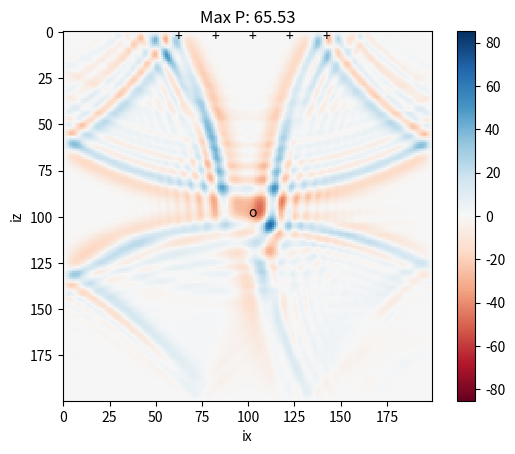
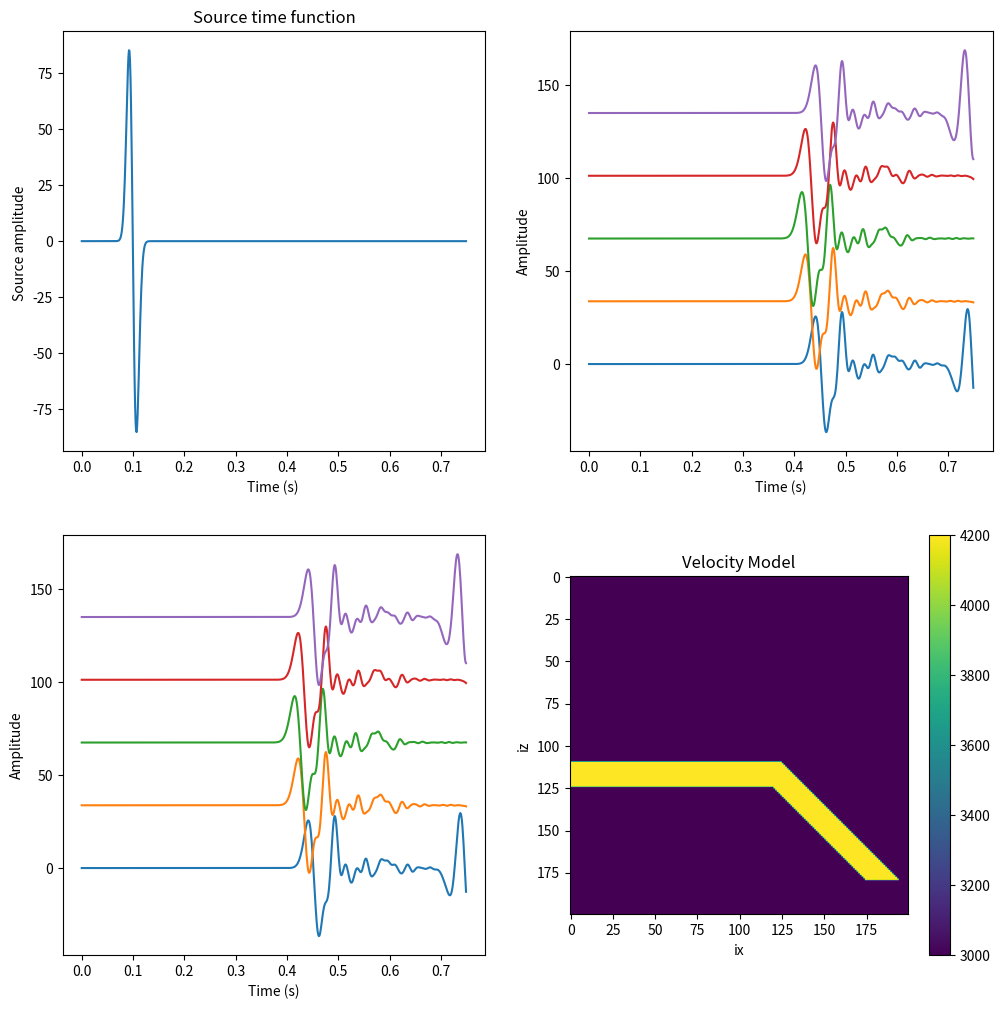

These figures' Python source, in order:
# -*- coding: utf-8 -*-
# ---
# jupyter:
#   jupytext:
#     text_representation:
#       extension: .py
#       format_name: light
#       format_version: '1.4'
#       jupytext_version: 1.2.4
#   kernelspec:
#     display_name: Python 3
#     language: python
#     name: python3
# ---

# <div style='background-image: url("../../share/images/header.svg") ; padding: 0px ; background-size: cover ; border-radius: 5px ; height: 250px'>
#     <div style="float: right ; margin: 50px ; padding: 20px ; background: rgba(255 , 255 , 255 , 0.7) ; width: 50% ; height: 150px">
#         <div style="position: relative ; top: 50% ; transform: translatey(-50%)">
#             <div style="font-size: xx-large ; font-weight: 900 ; color: rgba(0 , 0 , 0 , 0.8) ; line-height: 100%">Computational Seismology</div>
#             <div style="font-size: large ; padding-top: 20px ; color: rgba(0 , 0 , 0 , 0.5)">Finite Differences Method - Acoustic Waves in 2D</div>
#         </div>
#     </div>
# </div>

#
# <p style="width:20%;float:right;padding-left:50px">
# <img src=../../share/images/book.jpg>
# <span style="font-size:smaller">
# </span>
# </p>
#
#
# ---
#
# This notebook is part of the supplementary material 
# to [Computational Seismology: A Practical Introduction](https://global.oup.com/academic/product/computational-seismology-9780198717416?cc=de&lang=en&#), 
# Oxford University Press, 2016.
#
#
#
# ##### Authors:
# [redacted]
# [redacted]
# [redacted]
#
# ---

# This exercise covers the following aspects:
#
# * presenting you with an implementation of the 2D acoustic wave equation 
# * allowing you to explore the benefits of using high-order finite-difference operators
# * understanding the concepts of stability (Courant criterion)
# * exploration of numerical dispersion and numerical grid anisotropy
# * changing the earth model and exploring some effects of structural heterogeneities (e.g., fault zones)
#
# ---

# ## Basic Equations
#
# The acoustic wave equation in 2D is 
# $$
# \ddot{p}(x,z,t) \ = \ c(x,z)^2 (\partial_x^2 p(x,z,t) + \partial_z^2 p(x,z,t)) \ + s(x,z,t)
# $$
#
# and we replace the time-dependent (upper index time, lower indices space) part by
#
# $$
#  \frac{p_{j,k}^{n+1} - 2 p_{j,k}^n + p_{j,k}^{n-1}}{\mathrm{d}t^2} \ = \ c_j^2 ( \partial_x^2 p + \partial_z^2 p) \ + s_{j,k}^n
# $$
#
# solving for $p_{j,k}^{n+1}$. 
# The extrapolation scheme is
# $$
# p_{j,k}^{n+1} \ = \ c_j^2 \mathrm{d}t^2 \left[ \partial_x^2 p + \partial_z^2 p \right]
# + 2p_{j,k}^n - p_{j,k}^{n-1} + \mathrm{d}t^2 s_{j,k}^n
# $$
# The  space derivatives are determined by 
#
# $$
# \partial_x^2 p \ = \ \frac{p_{j+1,k}^{n} - 2 p_{j,k}^n + p_{j-1,k}^{n}}{\mathrm{d}x^2}
# $$
# $$
# \partial_z^2 p \ = \ \frac{p_{j,k+1}^{n} - 2 p_{j,k}^n + p_{j,k-1}^{n}}{\mathrm{d}z^2} 
# $$
#
# ---

# ## Exercises
#
# ### 1. Getting started
# Before you start it is good practice to immediately make a copy of the original notebook (e.g., X_orig.ipynb). 
# Run the simulation code. Relate the time extrapolation loop with the numerical algorithm we developed in the course. Understand the input parameters for the simulation and the plots that are generated. Modify source and receiver locations and observe the effects on the seismograms. 
#
# ### 2. Stability
# Introduce a new parameter (e.g., eps) and calculate the Courant criterion. Determine numerically the stability limit of the code as accurately as possible by increasing the time step. Print the max value of the pressure field at each time step and observe the evolution of it in the case of stable and unstable simulations. 
# (Hint: The Courant criterion is defined as $eps = (velocity * dt) / dx$ . With this information you can calculate the maximum possible, stable time step. )
#
# ### 3. High-order operators
# Extend the code by adding the option to use a 5-point difference operator (see problem 1 of exercise sheet). Compare simulations with the 3-point and 5-point operator. Is the stability limit still the same? Make it an option to change between 3-pt and 5-pt operator. Estimate the number of points per wavelength and investigate the accuracy of the simulation by looking for signs of numerical dispersion in the resulting seismograms. The 5-pt weights are: $[-1/12, 4/3, -5/2, 4/3, -1/12]/dx^2$. 
#
# ### 4. Numerical anisotropy
# Increase the frequency of the wavefield by varying f0. Investigate the angular dependence of the wavefield. Why does the wavefield look anisotropic? Which direction is the most accurate and why? What happens if you set the source time function to a spike (zero everywhere except one element with value 1). 
#
# ### 5. Heterogeneous models
# Now let us explore the power of the finite-difference method by varying the internal structure of the model. Here we can only modify the velocity c that  can vary at each grid point (any restrictions?). Here are some suggestions. Investigate the influence of the structure by analysing the snapshots and the seismograms. 
#
# * Add a low(high) velocity layer near the surface. Put the source at zs=2.
# * Add a vertical low velocity zone (fault zone) of a certain width (e.g. 10 grid points), and discuss the resulting wavefield
# * Simulate topography by setting the pressure to 0 above the surface. Use a Gaussian hill shape or a random topography.
# * etc. 
#
# ### 6. Source-receiver reciprocity
#  Initialize a strongly heterogeneous 2D velocity model of your choice and simulate waves propagating from an internal source point ($x_s, z_s$) to an internal receiver ($x_r, z_r$). Show that by reversing source and receiver you obtain the same seismogram.
#
# ### 7. Time reversal
# Time reversal. Define in an arbitrary 2D velocity model a source at the centre of the domain an a receiver circle at an appropriate distance around the source. Simulate a wavefield, record it at the receiver ring and store the results. Reverse the synthetic seismograms and inject the as sources at the receiver points. What happens? Do you know examples where this principle is used?  
#
# ---

# + {"code_folding": [0]}
# This is a configuration step for the exercise. Please run it before the simulation code! 
# %matplotlib notebook
import numpy as np
import matplotlib.pyplot as plt
# -

# Below is the 2D acoustic simulation code:

# + {"code_folding": []}
# Simple finite difference solver 
# Acoustic wave equation  p_tt = c^2 p_xx + src
# 2-D regular grid

nx = 200      # grid points in x
nz = 200      # grid points in z
nt = 750      # number of time steps
dx = 10.0     # grid increment in x
dt = 0.001    # Time step
c0 = 3000.0   # velocity (can be an array)
isx = nx // 2  # source index x
isz = nz // 2  # source index z
ist = 100     # shifting of source time function
f0 = 100.0    # dominant frequency of source (Hz)
isnap = 10     # snapshot frequency
T = 1.0 / f0  # dominant period
nop = 3       # length of operator

# Model type, available are "homogeneous", "fault_zone",
# "surface_low_velocity_zone", "random", "topography",
# "slab"
model_type = "slab"

# Receiver locations
irx = np.array([60, 80, 100, 120, 140])
irz = np.array([5, 5, 5, 5, 5])
seis = np.zeros((len(irx), nt))

# Initialize pressure at different time steps and the second
# derivatives in each direction
p = np.zeros((nz, nx))
pold = np.zeros((nz, nx))
pnew = np.zeros((nz, nx))
pxx = np.zeros((nz, nx))
pzz = np.zeros((nz, nx))

# Initialize velocity model
c = np.zeros((nz, nx))

if model_type == "homogeneous":
    c += c0
elif model_type == "fault_zone":
    c += c0
    c[:, nx // 2 - 5: nx // 2 + 5] *= 0.8    
elif model_type == "surface_low_velocity_zone":
    c += c0
    c[1:10,:] *= 0.8
elif model_type == "random":
    pert = 0.4
    r = 2.0 * (np.random.rand(nz, nx) - 0.5) * pert
    c += c0 * (1 + r)   
elif model_type == "topography":
    c += c0
    c[0 : 10, 10 : 50] = 0                         
    c[0 : 10, 105 : 115] = 0                       
    c[0 : 30, 145 : 170] = 0
    c[10 : 40, 20 : 40]  = 0
    c[0 : 15, 50 : 105] *= 0.8    
elif model_type == "slab":
    c += c0
    c[110 : 125, 0 : 125] = 1.4 * c0
    for i in range(110, 180):
        c[i , i-5 : i + 15 ] = 1.4 * c0
else:
    raise NotImplementedError
    
cmax = c.max()

# Source time function Gaussian, nt + 1 as we loose the last one by diff
src = np.empty(nt + 1)
for it in range(nt):
    src[it] = np.exp(-1.0 / T ** 2 * ((it - ist) * dt) ** 2)
# Take the first derivative
src = np.diff(src) / dt
src[nt - 1] = 0

v = max([np.abs(src.min()), np.abs(src.max())])
# Initialize animated plot
image = plt.imshow(pnew, interpolation='nearest', animated=True,
                   vmin=-v, vmax=+v, cmap=plt.cm.RdBu)

# Plot the receivers
for x, z in zip(irx, irz):
    plt.text(x, z, '+')

plt.text(isx, isz, 'o')
plt.colorbar()
plt.xlabel('ix')
plt.ylabel('iz')


plt.ion()
plt.show(block=False)


# required for seismograms
ir = np.arange(len(irx))

# Output Courant criterion
print("Courant Criterion eps :")
print(cmax*dt/dx)


# Time extrapolation
for it in range(nt):
    if nop==3:
        # calculate partial derivatives, be careful around the boundaries
        for i in range(1, nx - 1):
            pzz[:, i] = p[:, i + 1] - 2 * p[:, i] + p[:, i - 1]
        for j in range(1, nz - 1):
            pxx[j, :] = p[j - 1, :] - 2 * p[j, :] + p[j + 1, :]

    if nop==5:
        # calculate partial derivatives, be careful around the boundaries
        for i in range(2, nx - 2):
            pzz[:, i] = -1./12*p[:,i+2]+4./3*p[:,i+1]-5./2*p[:,i]+4./3*p[:,i-1]-1./12*p[:,i-2]
        for j in range(2, nz - 2):
            pxx[j, :] = -1./12*p[j+2,:]+4./3*p[j+1,:]-5./2*p[j,:]+4./3*p[j-1,:]-1./12*p[j-2,:]
                    
            
    pxx /= dx ** 2
    pzz /= dx ** 2

    # Time extrapolation
    pnew = 2 * p - pold + dt ** 2 * c ** 2 * (pxx + pzz)
    # Add source term at isx, isz
    pnew[isz, isx] = pnew[isz, isx] + src[it]

    # Plot every isnap-th iteration
    if it % isnap == 0:    # you can change the speed of the plot by increasing the plotting interval
        
        plt.title("Max P: %.2f" % p.max())
        image.set_data(pnew)
        plt.gcf().canvas.draw()

    pold, p = p, pnew

    # Save seismograms
    seis[ir, it] = p[irz[ir], irx[ir]]
# -

# The cell below allows you to plot source time function, seismic velocites, and the resulting seismograms in windows inside the notebook. Remember to rerun after you simulated again!

# + {"code_folding": [0]}
# Plot the source time function and the seismograms 

plt.ioff()
plt.figure(figsize=(12, 12))

plt.subplot(221)
time = np.arange(nt) * dt
plt.plot(time, src)
plt.title('Source time function')
plt.xlabel('Time (s) ')
plt.ylabel('Source amplitude ')

plt.subplot(222)
ymax = seis.ravel().max()  
for ir in range(len(seis)):
    plt.plot(time, seis[ir, :] + ymax * ir)
    plt.xlabel('Time (s)')
    plt.ylabel('Amplitude')

plt.subplot(223)
ymax = seis.ravel().max()
for ir in range(len(seis)):
    plt.plot(time, seis[ir, :] + ymax * ir)
    plt.xlabel('Time (s)')
    plt.ylabel('Amplitude')

plt.subplot(224)
# The velocity model is influenced by the Earth model above
plt.title('Velocity Model')
plt.imshow(c)
plt.xlabel('ix')
plt.ylabel('iz')
plt.colorbar()

plt.show()
# -


